Run: headless pygame with SDL's dummy video driver; simulated clock (each Clock.tick advances the game by its frame time, no real sleeping); random seed 0; keys injected as events and as key.get_pressed() state; no mouse input.
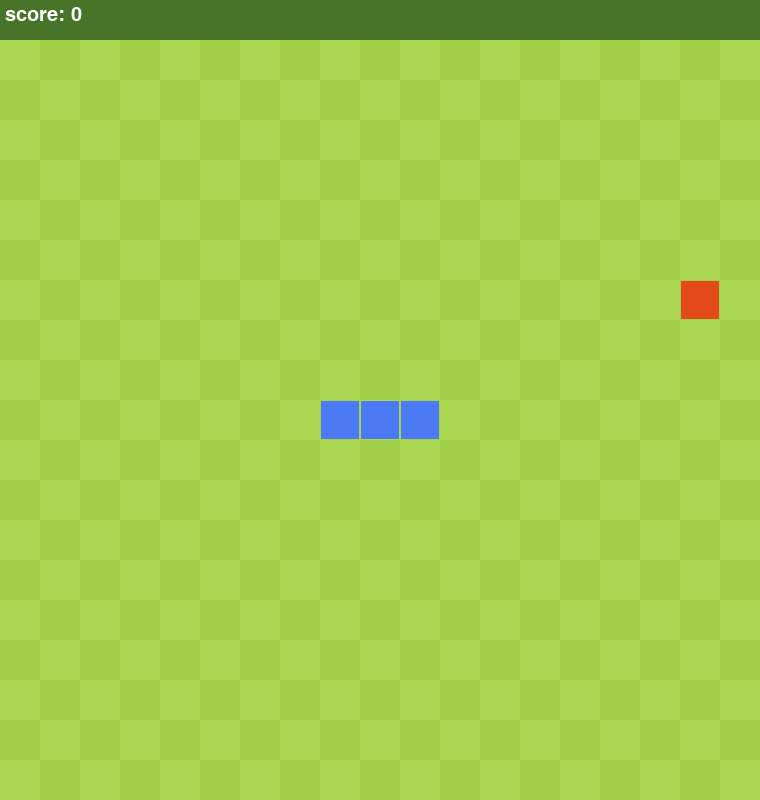
Frame 1 of 4 · flips 1–60 · no input
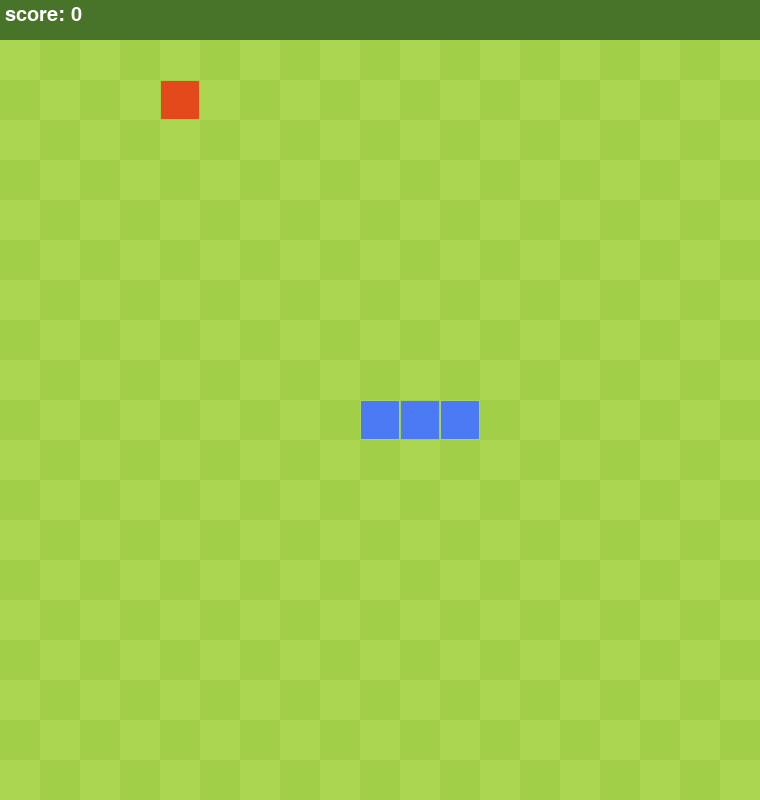
Frame 2 of 4 · flips 61–180 · tapped SPACE, RETURN · held RIGHT (→), D
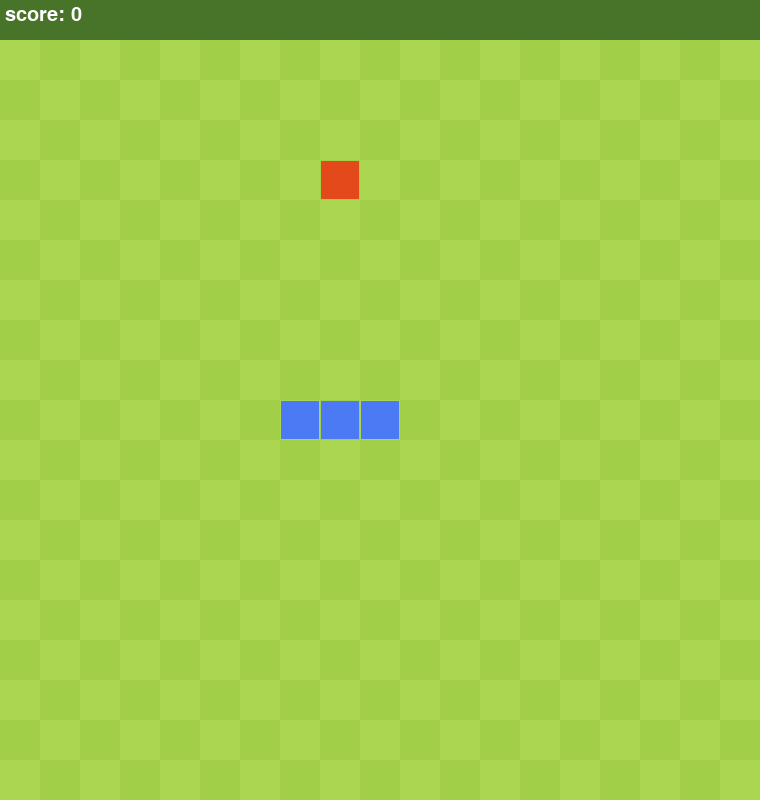
Frame 3 of 4 · flips 181–300 · held DOWN (↓), S
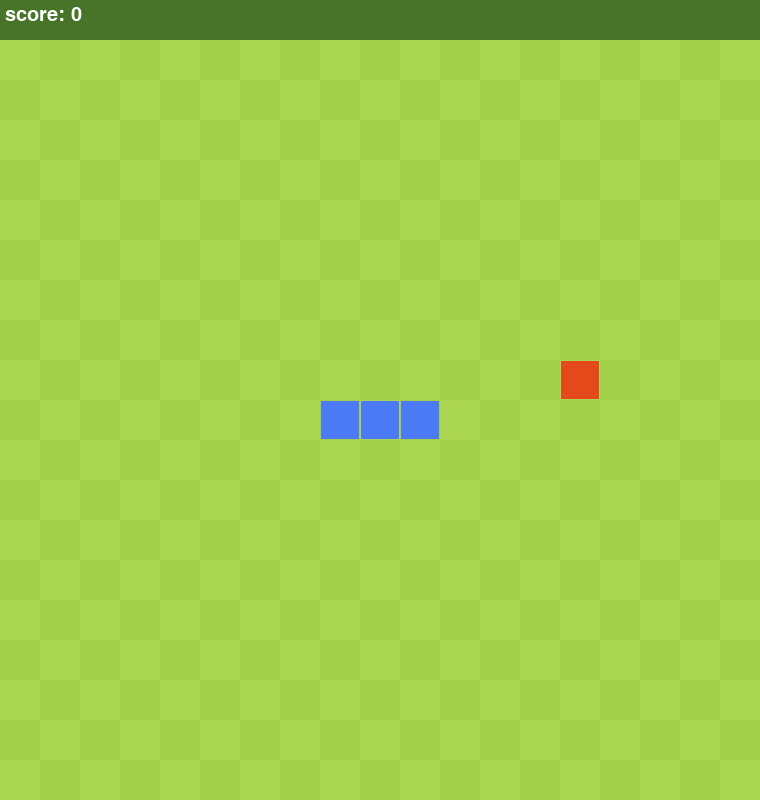
Frame 4 of 4 · flips 301–420 · held LEFT (←), A, UP (↑), W

The pygame program that drew these frames:

import pygame
import random

pygame.init()
COL = 19
ROW = 19
BACKGROUND_CELL = 40
GRID_CELL = BACKGROUND_CELL - 2
RESOLUTION = COL * BACKGROUND_CELL, ROW * BACKGROUND_CELL + 40
GAME_FIELD_RES = COL * BACKGROUND_CELL, ROW * BACKGROUND_CELL
INFO_RES = COL * BACKGROUND_CELL, 40
FPS = 8
BACKGROUND = []
GRID = []
AVIABLE_COORDS = set()
FONT = pygame.font.Font(None, 30)
for x in range(COL):
    BACKGROUND.append([])
    GRID.append([])
    for y in range(ROW):
        BACKGROUND[x].append(pygame.Rect(x * BACKGROUND_CELL, y * BACKGROUND_CELL, BACKGROUND_CELL, BACKGROUND_CELL))
        GRID[x].append(pygame.Rect(x * BACKGROUND_CELL + 1, y * BACKGROUND_CELL + 1, GRID_CELL, GRID_CELL))
        AVIABLE_COORDS.add((x, y))


class Snake:
    color = (76, 122, 244)

    def __init__(self):
        self.parts = [(0 + i, 9) for i in range(3)]
        self.dx = 1
        self.dy = 0
        self.head_x = 2
        self.head_y = 9
        self.score = 0
    
    def move(self, apple):
        self.head_x += self.dx
        self.head_y += self.dy
        if self.head_x < 0 or self.head_x > COL - 1 or self.head_y < 0 or self.head_y > ROW - 1 or (self.head_x, self.head_y) in set(self.parts):
            self.__init__()
            apple.__init__()
        elif GRID[self.head_x][self.head_y].colliderect(GRID[apple.x][apple.y]):
            self.score += 1
            self.parts.append((self.head_x, self.head_y))
            apple.aviable_coords.discard((self.head_x, self.head_y))
            apple.change_coords()
        else:
            self.parts.append((self.head_x, self.head_y))
            apple.aviable_coords.discard((self.head_x, self.head_y))
            apple.aviable_coords.add((self.parts[0][0], self.parts[0][1]))
            self.parts = self.parts[1:]

    def change_vector(self, event):
        if event.key == pygame.K_LEFT and self.dx != 1:
            self.dx , self.dy  = -1, 0
        elif event.key == pygame.K_RIGHT and self.dx != -1: 
            self.dx , self.dy  = 1, 0
        elif event.key == pygame.K_UP and self.dy != 1: 
            self.dx , self.dy  = 0, -1
        elif event.key == pygame.K_DOWN and self.dy != -1: 
            self.dx , self.dy  = 0, 1

    def draw(self, scr, info):
        current_score = FONT.render(f'score: {self.score}', 1, (255, 255, 255))
        info.blit(current_score, (5, 5))
        for x, y in self.parts:
            pygame.draw.rect(scr, self.color, GRID[x][y])


class Apple:
    
    def __init__(self):
        self.aviable_coords = AVIABLE_COORDS.difference({(0, 9), (1, 9), (2, 9)})
        self.x, self.y = random.choice(tuple(self.aviable_coords))
    def draw(self, scr):
        pygame.draw.rect(scr, (228, 73, 27), GRID[self.x][self.y])
    
    def change_coords(self):
        self.x, self.y = self.aviable_coords.pop()


if __name__ == "__main__":
    clock = pygame.time.Clock()
    screen = pygame.display.set_mode(RESOLUTION)
    game_field = pygame.Surface(GAME_FIELD_RES)
    info = pygame.Surface(INFO_RES)
    apple = Apple()
    snake = Snake()
    screen.blit(info, (0, 0))
    screen.blit(game_field, (0, 0))
    # main cycle
    while True:
        screen.blit(info, (0, 0))
        info.fill((72, 116, 41))
        screen.blit(game_field, (0, 40))
        for x in range(COL):
            for y in range(ROW):
                if x % 2 != 0:
                    if y % 2 != 0:
                        pygame.draw.rect(game_field, (171, 214, 81), BACKGROUND[x][y])
                    else:
                        pygame.draw.rect(game_field, (161, 207, 72), BACKGROUND[x][y])
                else:
                    if y % 2 == 0:
                        pygame.draw.rect(game_field, (171, 214, 81), BACKGROUND[x][y])
                    else:
                        pygame.draw.rect(game_field, (161, 207, 72), BACKGROUND[x][y])
                
        apple.draw(game_field)
        snake.move(apple)
        snake.draw(game_field, info)
        pygame.display.update()
        clock.tick(FPS)
        # check event list
        for event in pygame.event.get():
            if event.type == pygame.QUIT:
                exit()
            if event.type == pygame.KEYDOWN:
               snake.change_vector(event)
               break
        
        
